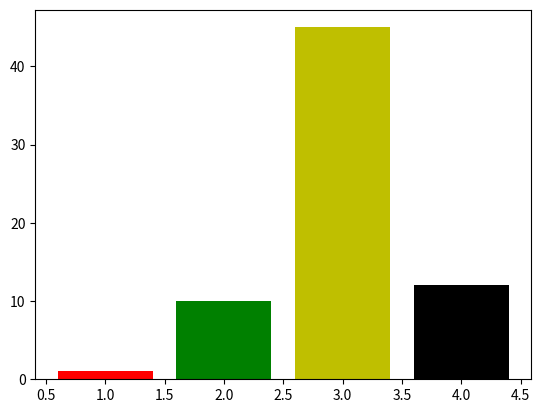

The script that saved this image:
import matplotlib.pyplot as plt

#simple graph
x = [1,2,3,4]  # X-axis values
y = [1,10,45,12]  # Y-axis values
c= ["r", "g", "y", "black"] #to colourize the graph
#plt.plot(x,y)  #plot values of x and y
plt.bar(x, y, color=c)  #bar graph values of x and y
plt.show()
